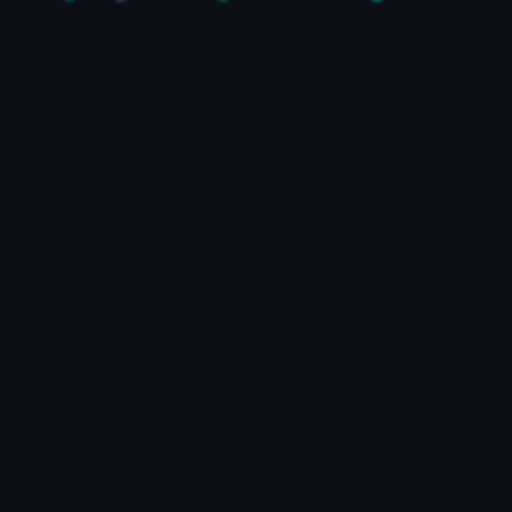
t = 0.00 s
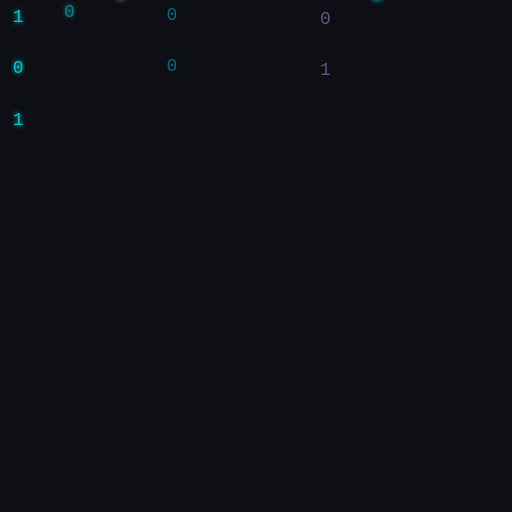
t = 0.80 s
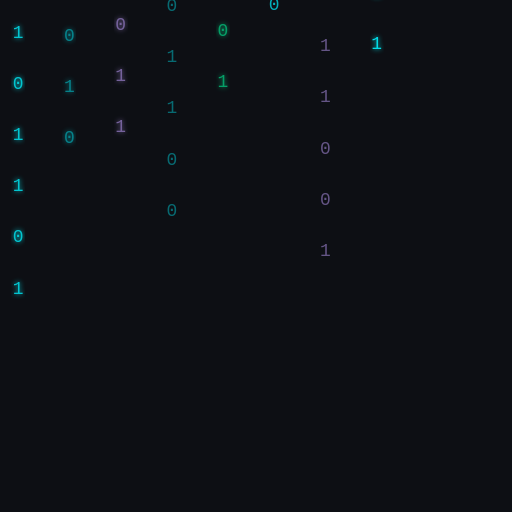
t = 1.70 s
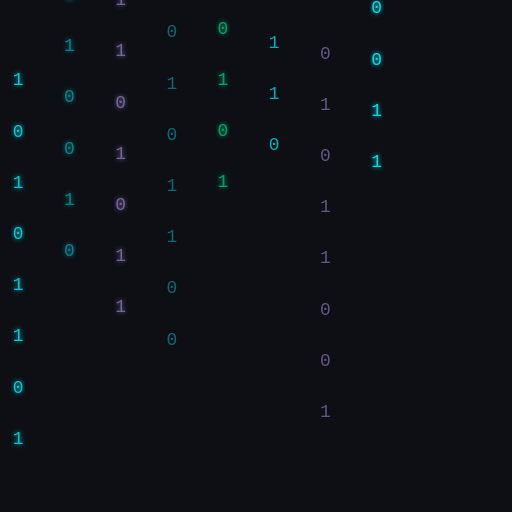
t = 2.50 s
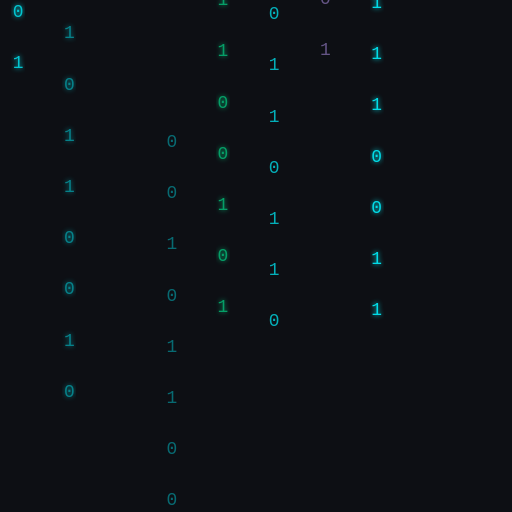
t = 3.50 s
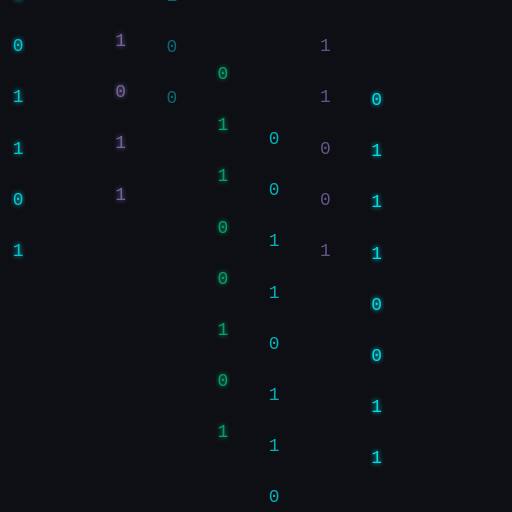
t = 4.50 s

The animated SVG that drew these frames (rendered in a browser with its animation timeline set to each time). Animation: 64 SMIL elements (animate=64); one cycle of 5.30 s, repeats indefinitely.

<svg xmlns="http://www.w3.org/2000/svg" viewBox="0 0 400 400" width="400" height="400">
  <defs>
    <style>.mono { font-family: 'Courier New', monospace; }</style>
    <filter id="glow">
      <feGaussianBlur stdDeviation="2" result="blur"/>
      <feMerge><feMergeNode in="blur"/><feMergeNode in="SourceGraphic"/></feMerge>
    </filter>
  </defs>
  <rect width="400" height="400" fill="#0d0f14"/>

  <!-- Binary rain columns - 8 columns -->
  <!-- Col 1 -->
  <g class="mono" font-size="14" fill="#00f3ff" filter="url(#glow)" opacity="0.8">
    <text x="10"><animate attributeName="y" values="-20;420" dur="3s" repeatCount="indefinite"/>1</text>
    <text x="10"><animate attributeName="y" values="-60;380" dur="3s" repeatCount="indefinite"/>0</text>
    <text x="10"><animate attributeName="y" values="-100;340" dur="3s" repeatCount="indefinite"/>1</text>
    <text x="10"><animate attributeName="y" values="-140;300" dur="3s" repeatCount="indefinite"/>1</text>
    <text x="10"><animate attributeName="y" values="-180;260" dur="3s" repeatCount="indefinite"/>0</text>
    <text x="10"><animate attributeName="y" values="-220;220" dur="3s" repeatCount="indefinite"/>1</text>
    <text x="10"><animate attributeName="y" values="-260;180" dur="3s" repeatCount="indefinite"/>0</text>
    <text x="10"><animate attributeName="y" values="-300;140" dur="3s" repeatCount="indefinite"/>1</text>
  </g>
  <!-- Col 2 -->
  <g class="mono" font-size="14" fill="#00f3ff" filter="url(#glow)" opacity="0.5">
    <text x="50"><animate attributeName="y" values="-20;420" dur="4s" begin="0.5s" repeatCount="indefinite"/>0</text>
    <text x="50"><animate attributeName="y" values="-60;380" dur="4s" begin="0.5s" repeatCount="indefinite"/>1</text>
    <text x="50"><animate attributeName="y" values="-100;340" dur="4s" begin="0.5s" repeatCount="indefinite"/>0</text>
    <text x="50"><animate attributeName="y" values="-140;300" dur="4s" begin="0.5s" repeatCount="indefinite"/>0</text>
    <text x="50"><animate attributeName="y" values="-180;260" dur="4s" begin="0.5s" repeatCount="indefinite"/>1</text>
    <text x="50"><animate attributeName="y" values="-220;220" dur="4s" begin="0.5s" repeatCount="indefinite"/>1</text>
    <text x="50"><animate attributeName="y" values="-260;180" dur="4s" begin="0.5s" repeatCount="indefinite"/>0</text>
    <text x="50"><animate attributeName="y" values="-300;140" dur="4s" begin="0.5s" repeatCount="indefinite"/>1</text>
  </g>
  <!-- Col 3 -->
  <g class="mono" font-size="14" fill="#bb9af7" filter="url(#glow)" opacity="0.6">
    <text x="90"><animate attributeName="y" values="-20;420" dur="2.5s" begin="1s" repeatCount="indefinite"/>1</text>
    <text x="90"><animate attributeName="y" values="-60;380" dur="2.5s" begin="1s" repeatCount="indefinite"/>1</text>
    <text x="90"><animate attributeName="y" values="-100;340" dur="2.5s" begin="1s" repeatCount="indefinite"/>0</text>
    <text x="90"><animate attributeName="y" values="-140;300" dur="2.5s" begin="1s" repeatCount="indefinite"/>1</text>
    <text x="90"><animate attributeName="y" values="-180;260" dur="2.5s" begin="1s" repeatCount="indefinite"/>0</text>
    <text x="90"><animate attributeName="y" values="-220;220" dur="2.5s" begin="1s" repeatCount="indefinite"/>1</text>
    <text x="90"><animate attributeName="y" values="-260;180" dur="2.5s" begin="1s" repeatCount="indefinite"/>1</text>
    <text x="90"><animate attributeName="y" values="-300;140" dur="2.5s" begin="1s" repeatCount="indefinite"/>0</text>
  </g>
  <!-- Col 4 -->
  <g class="mono" font-size="14" fill="#00f3ff" opacity="0.4">
    <text x="130"><animate attributeName="y" values="-20;420" dur="3.5s" begin="0.2s" repeatCount="indefinite"/>0</text>
    <text x="130"><animate attributeName="y" values="-60;380" dur="3.5s" begin="0.2s" repeatCount="indefinite"/>0</text>
    <text x="130"><animate attributeName="y" values="-100;340" dur="3.5s" begin="0.2s" repeatCount="indefinite"/>1</text>
    <text x="130"><animate attributeName="y" values="-140;300" dur="3.5s" begin="0.2s" repeatCount="indefinite"/>1</text>
    <text x="130"><animate attributeName="y" values="-180;260" dur="3.5s" begin="0.2s" repeatCount="indefinite"/>0</text>
    <text x="130"><animate attributeName="y" values="-220;220" dur="3.5s" begin="0.2s" repeatCount="indefinite"/>1</text>
    <text x="130"><animate attributeName="y" values="-260;180" dur="3.5s" begin="0.2s" repeatCount="indefinite"/>0</text>
    <text x="130"><animate attributeName="y" values="-300;140" dur="3.5s" begin="0.2s" repeatCount="indefinite"/>0</text>
  </g>
  <!-- Col 5 -->
  <g class="mono" font-size="14" fill="#00ff9f" filter="url(#glow)" opacity="0.6">
    <text x="170"><animate attributeName="y" values="-20;420" dur="4.5s" begin="0.8s" repeatCount="indefinite"/>1</text>
    <text x="170"><animate attributeName="y" values="-60;380" dur="4.5s" begin="0.8s" repeatCount="indefinite"/>0</text>
    <text x="170"><animate attributeName="y" values="-100;340" dur="4.5s" begin="0.8s" repeatCount="indefinite"/>1</text>
    <text x="170"><animate attributeName="y" values="-140;300" dur="4.5s" begin="0.8s" repeatCount="indefinite"/>0</text>
    <text x="170"><animate attributeName="y" values="-180;260" dur="4.5s" begin="0.8s" repeatCount="indefinite"/>0</text>
    <text x="170"><animate attributeName="y" values="-220;220" dur="4.5s" begin="0.8s" repeatCount="indefinite"/>1</text>
    <text x="170"><animate attributeName="y" values="-260;180" dur="4.5s" begin="0.8s" repeatCount="indefinite"/>1</text>
    <text x="170"><animate attributeName="y" values="-300;140" dur="4.5s" begin="0.8s" repeatCount="indefinite"/>0</text>
  </g>
  <!-- Col 6 -->
  <g class="mono" font-size="14" fill="#00f3ff" opacity="0.7">
    <text x="210"><animate attributeName="y" values="-20;420" dur="3.2s" begin="1.5s" repeatCount="indefinite"/>0</text>
    <text x="210"><animate attributeName="y" values="-60;380" dur="3.2s" begin="1.5s" repeatCount="indefinite"/>1</text>
    <text x="210"><animate attributeName="y" values="-100;340" dur="3.2s" begin="1.5s" repeatCount="indefinite"/>1</text>
    <text x="210"><animate attributeName="y" values="-140;300" dur="3.2s" begin="1.5s" repeatCount="indefinite"/>0</text>
    <text x="210"><animate attributeName="y" values="-180;260" dur="3.2s" begin="1.5s" repeatCount="indefinite"/>1</text>
    <text x="210"><animate attributeName="y" values="-220;220" dur="3.2s" begin="1.5s" repeatCount="indefinite"/>1</text>
    <text x="210"><animate attributeName="y" values="-260;180" dur="3.2s" begin="1.5s" repeatCount="indefinite"/>0</text>
    <text x="210"><animate attributeName="y" values="-300;140" dur="3.2s" begin="1.5s" repeatCount="indefinite"/>0</text>
  </g>
  <!-- Col 7 -->
  <g class="mono" font-size="14" fill="#bb9af7" opacity="0.5">
    <text x="250"><animate attributeName="y" values="-20;420" dur="2.8s" begin="0.3s" repeatCount="indefinite"/>1</text>
    <text x="250"><animate attributeName="y" values="-60;380" dur="2.8s" begin="0.3s" repeatCount="indefinite"/>0</text>
    <text x="250"><animate attributeName="y" values="-100;340" dur="2.8s" begin="0.3s" repeatCount="indefinite"/>0</text>
    <text x="250"><animate attributeName="y" values="-140;300" dur="2.8s" begin="0.3s" repeatCount="indefinite"/>1</text>
    <text x="250"><animate attributeName="y" values="-180;260" dur="2.8s" begin="0.3s" repeatCount="indefinite"/>1</text>
    <text x="250"><animate attributeName="y" values="-220;220" dur="2.8s" begin="0.3s" repeatCount="indefinite"/>0</text>
    <text x="250"><animate attributeName="y" values="-260;180" dur="2.8s" begin="0.3s" repeatCount="indefinite"/>1</text>
    <text x="250"><animate attributeName="y" values="-300;140" dur="2.8s" begin="0.3s" repeatCount="indefinite"/>0</text>
  </g>
  <!-- Col 8 -->
  <g class="mono" font-size="14" fill="#00f3ff" filter="url(#glow)" opacity="0.9">
    <text x="290"><animate attributeName="y" values="-20;420" dur="3.8s" begin="1.2s" repeatCount="indefinite"/>1</text>
    <text x="290"><animate attributeName="y" values="-60;380" dur="3.8s" begin="1.2s" repeatCount="indefinite"/>1</text>
    <text x="290"><animate attributeName="y" values="-100;340" dur="3.8s" begin="1.2s" repeatCount="indefinite"/>0</text>
    <text x="290"><animate attributeName="y" values="-140;300" dur="3.8s" begin="1.2s" repeatCount="indefinite"/>0</text>
    <text x="290"><animate attributeName="y" values="-180;260" dur="3.8s" begin="1.2s" repeatCount="indefinite"/>1</text>
    <text x="290"><animate attributeName="y" values="-220;220" dur="3.8s" begin="1.2s" repeatCount="indefinite"/>1</text>
    <text x="290"><animate attributeName="y" values="-260;180" dur="3.8s" begin="1.2s" repeatCount="indefinite"/>1</text>
    <text x="290"><animate attributeName="y" values="-300;140" dur="3.8s" begin="1.2s" repeatCount="indefinite"/>0</text>
  </g>
</svg>
